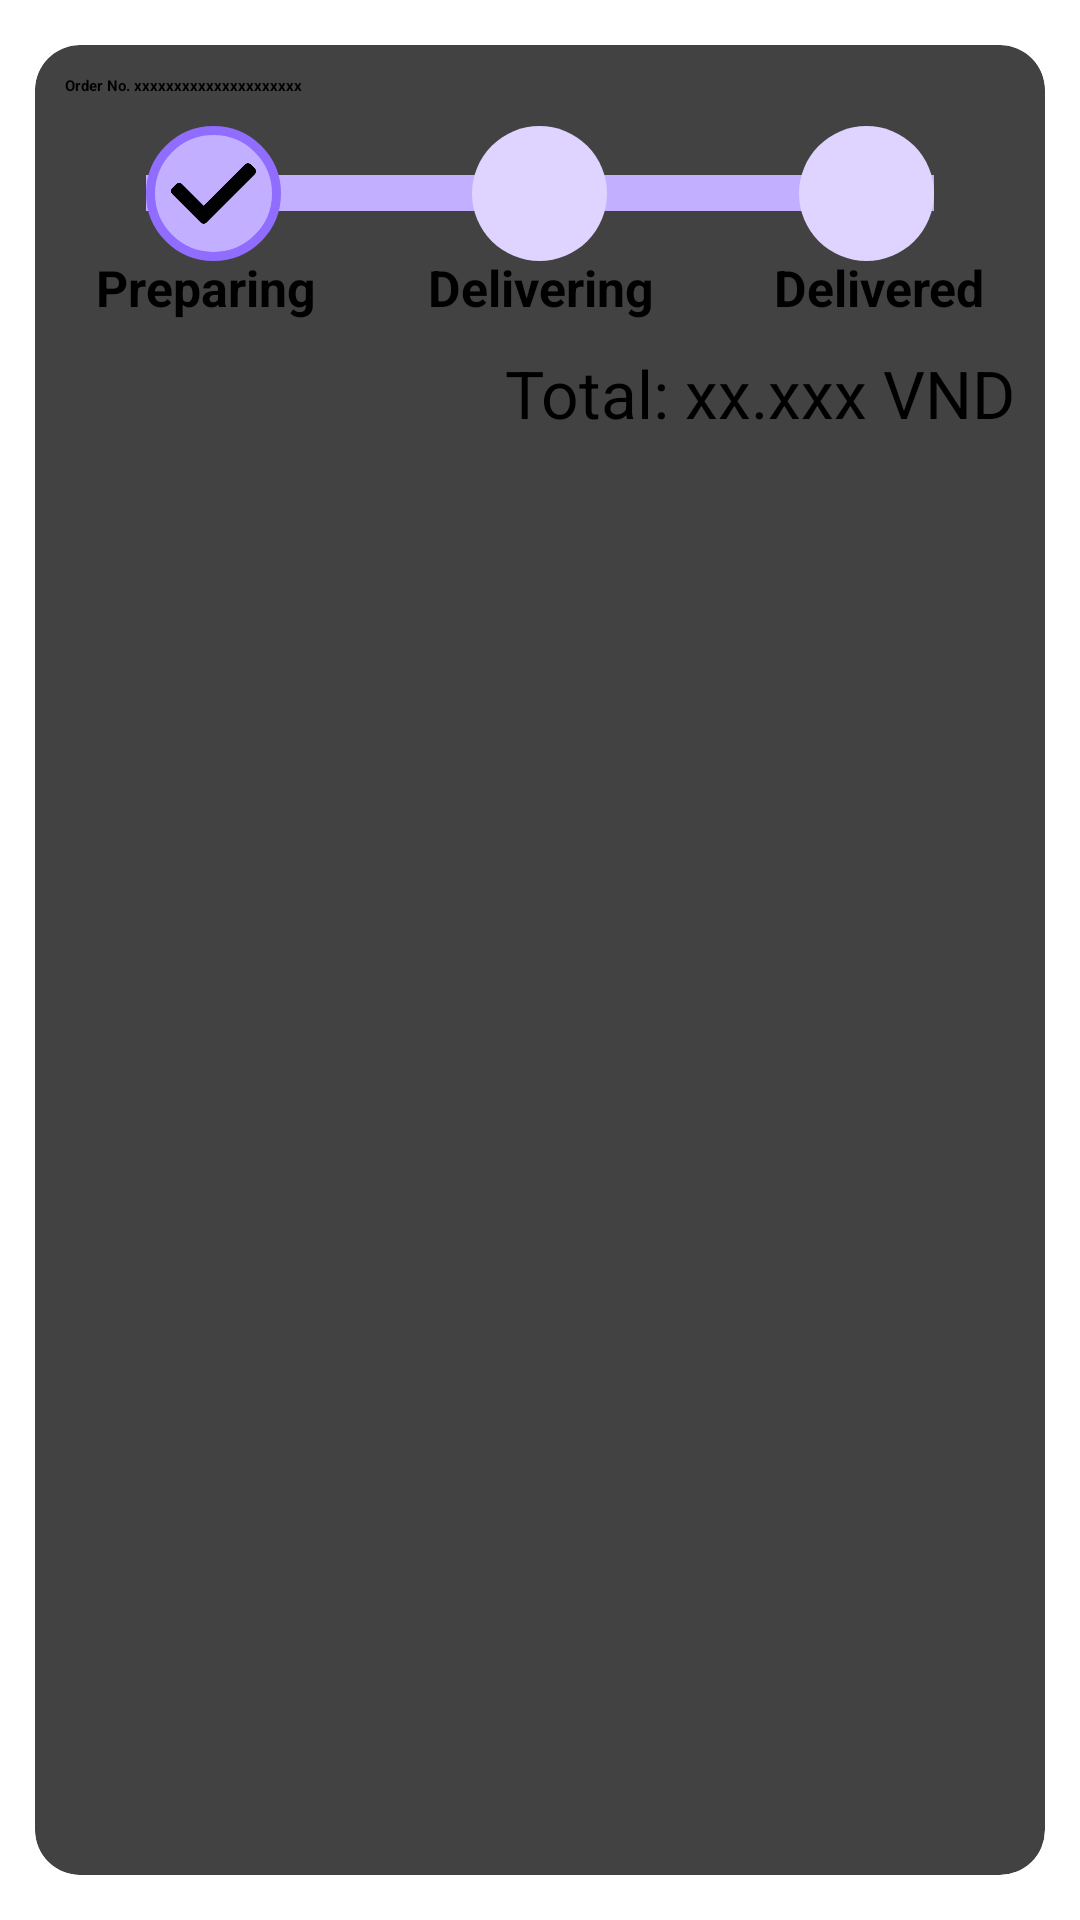

Produce the Android XML layout that renders to this screen, including the resource entries it uses.
<!-- AndroidManifest.xml: application theme Theme.FoodOrderingApp -->
<!-- res/layout/delivering_items.xml -->
<?xml version="1.0" encoding="utf-8"?>
<LinearLayout xmlns:android="http://schemas.android.com/apk/res/android"
    xmlns:card_view="http://schemas.android.com/apk/res-auto"
    android:layout_width="wrap_content"
    android:layout_height="wrap_content">

    <androidx.cardview.widget.CardView
        android:id="@+id/card_view"
        android:layout_width="match_parent"
        android:layout_height="match_parent"
        android:layout_gravity="center"
        card_view:cardCornerRadius="15dp"
            card_view:cardElevation="7dp"
        card_view:cardUseCompatPadding="true">

        <RelativeLayout
            android:layout_width="wrap_content"
            android:layout_height="match_parent">

            <TextView
                android:id="@+id/order_id"
                style="@style/TextAppearance.AppCompat.Headline"
                android:layout_width="wrap_content"
                android:layout_height="wrap_content"
                android:layout_alignParentTop="true"
                android:layout_marginStart="10dp"
                android:layout_marginTop="10dp"
                android:layout_marginEnd="10dp"
                android:layout_marginBottom="10dp"
                android:maxLines="2"
                android:text="Order No. xxxxxxxxxxxxxxxxxxxxx"
                android:textAlignment="center"
                android:textStyle="bold" />


            <RelativeLayout
                android:id="@+id/deliverly_status"
                android:layout_width="match_parent"
                android:layout_height="wrap_content"
                android:layout_below="@+id/order_id"
                android:layout_marginStart="37dp"
                android:layout_marginEnd="37dp"
                android:orientation="horizontal">

                <View
                    android:layout_width="match_parent"
                    android:layout_height="12dp"
                    android:layout_centerVertical="true"
                    android:background="@drawable/delivery_bar" />

                

                <View
                    android:id="@+id/preparing"
                    android:layout_width="45dp"
                    android:layout_height="45dp"
                    android:background="@drawable/delivery_done" />

                

                <View
                    android:id="@+id/progress_delivering"
                    android:layout_width="45dp"
                    android:layout_height="45dp"
                    android:layout_centerHorizontal="true"
                    android:background="@drawable/delivery_ongoing" />

                <View
                    android:id="@+id/progress_delivered"
                    android:layout_width="45dp"
                    android:layout_height="45dp"
                    android:layout_alignParentEnd="true"
                    android:background="@drawable/delivery_ongoing" />
            </RelativeLayout>

            <RelativeLayout
                android:id="@+id/deliverly_labels"
                android:layout_width="match_parent"
                android:layout_height="wrap_content"
                android:layout_below="@+id/deliverly_status"
                android:layout_marginStart="20dp"
                android:layout_marginEnd="20dp"
                android:orientation="horizontal">

                <TextView
                    android:layout_width="wrap_content"
                    android:layout_height="wrap_content"
                    android:includeFontPadding="false"
                    android:text="Preparing"
                    android:textAlignment="center"
                    android:textSize="50px"
                    android:textStyle="bold" />

                <TextView
                    android:layout_width="wrap_content"
                    android:layout_height="wrap_content"
                    android:layout_centerHorizontal="true"
                    android:includeFontPadding="false"
                    android:text="Delivering"
                    android:textAlignment="center"
                    android:textSize="50px"
                    android:textStyle="bold" />

                <TextView
                    android:layout_width="wrap_content"
                    android:layout_height="wrap_content"
                    android:layout_alignParentEnd="true"
                    android:includeFontPadding="false"
                    android:text="Delivered"
                    android:textAlignment="center"
                    android:textSize="50px"
                    android:textStyle="bold" />
            </RelativeLayout>


            <TextView
                android:id="@+id/total"
                style="@style/TextAppearance.AppCompat.Subhead"
                android:layout_width="wrap_content"
                android:layout_height="wrap_content"
                android:layout_below="@+id/deliverly_labels"
                android:layout_alignParentEnd="true"
                android:layout_marginTop="10dp"
                android:layout_marginEnd="10dp"
                android:layout_marginBottom="10dp"
                android:text="Total: xx.xxx VND"
                android:textSize="22dp" />
        </RelativeLayout>
    </androidx.cardview.widget.CardView>
</LinearLayout>
<!-- resources referenced by this layout -->
<resources>
  <!-- drawable delivery_bar (drawable) -->
  <?xml version="1.0" encoding="utf-8"?>
  <shape xmlns:android="http://schemas.android.com/apk/res/android"
      android:shape="rectangle">
      <solid android:color="#C2AFFF" />
  </shape>
  <!-- drawable delivery_done (drawable) -->
  <?xml version="1.0" encoding="utf-8"?>
  <layer-list xmlns:android="http://schemas.android.com/apk/res/android">
      <item>
          <shape
              android:padding="10dp"
              android:shape="oval">
              <stroke
                  android:width="3dp"
                  android:color="#906DFF" />
              <solid android:color="#C2AFFF" />
              <corners
                  android:bottomLeftRadius="5dp"
                  android:bottomRightRadius="5dp"
                  android:topLeftRadius="5dp"
                  android:topRightRadius="5dp" />
          </shape>
      </item>
      <item
          android:bottom="25px"
          android:drawable="@drawable/tick"
          android:end="25px"
          android:start="25px"
          android:top="25px" />
  </layer-list>
  <!-- drawable delivery_ongoing (drawable) -->
  <?xml version="1.0" encoding="utf-8"?>
  <shape xmlns:android="http://schemas.android.com/apk/res/android"
      android:shape="oval">
      <solid android:color="#DFD4FF" />
  </shape>
  <!-- drawable tick: png bitmap (drawable, 1882 bytes) -->
</resources>
